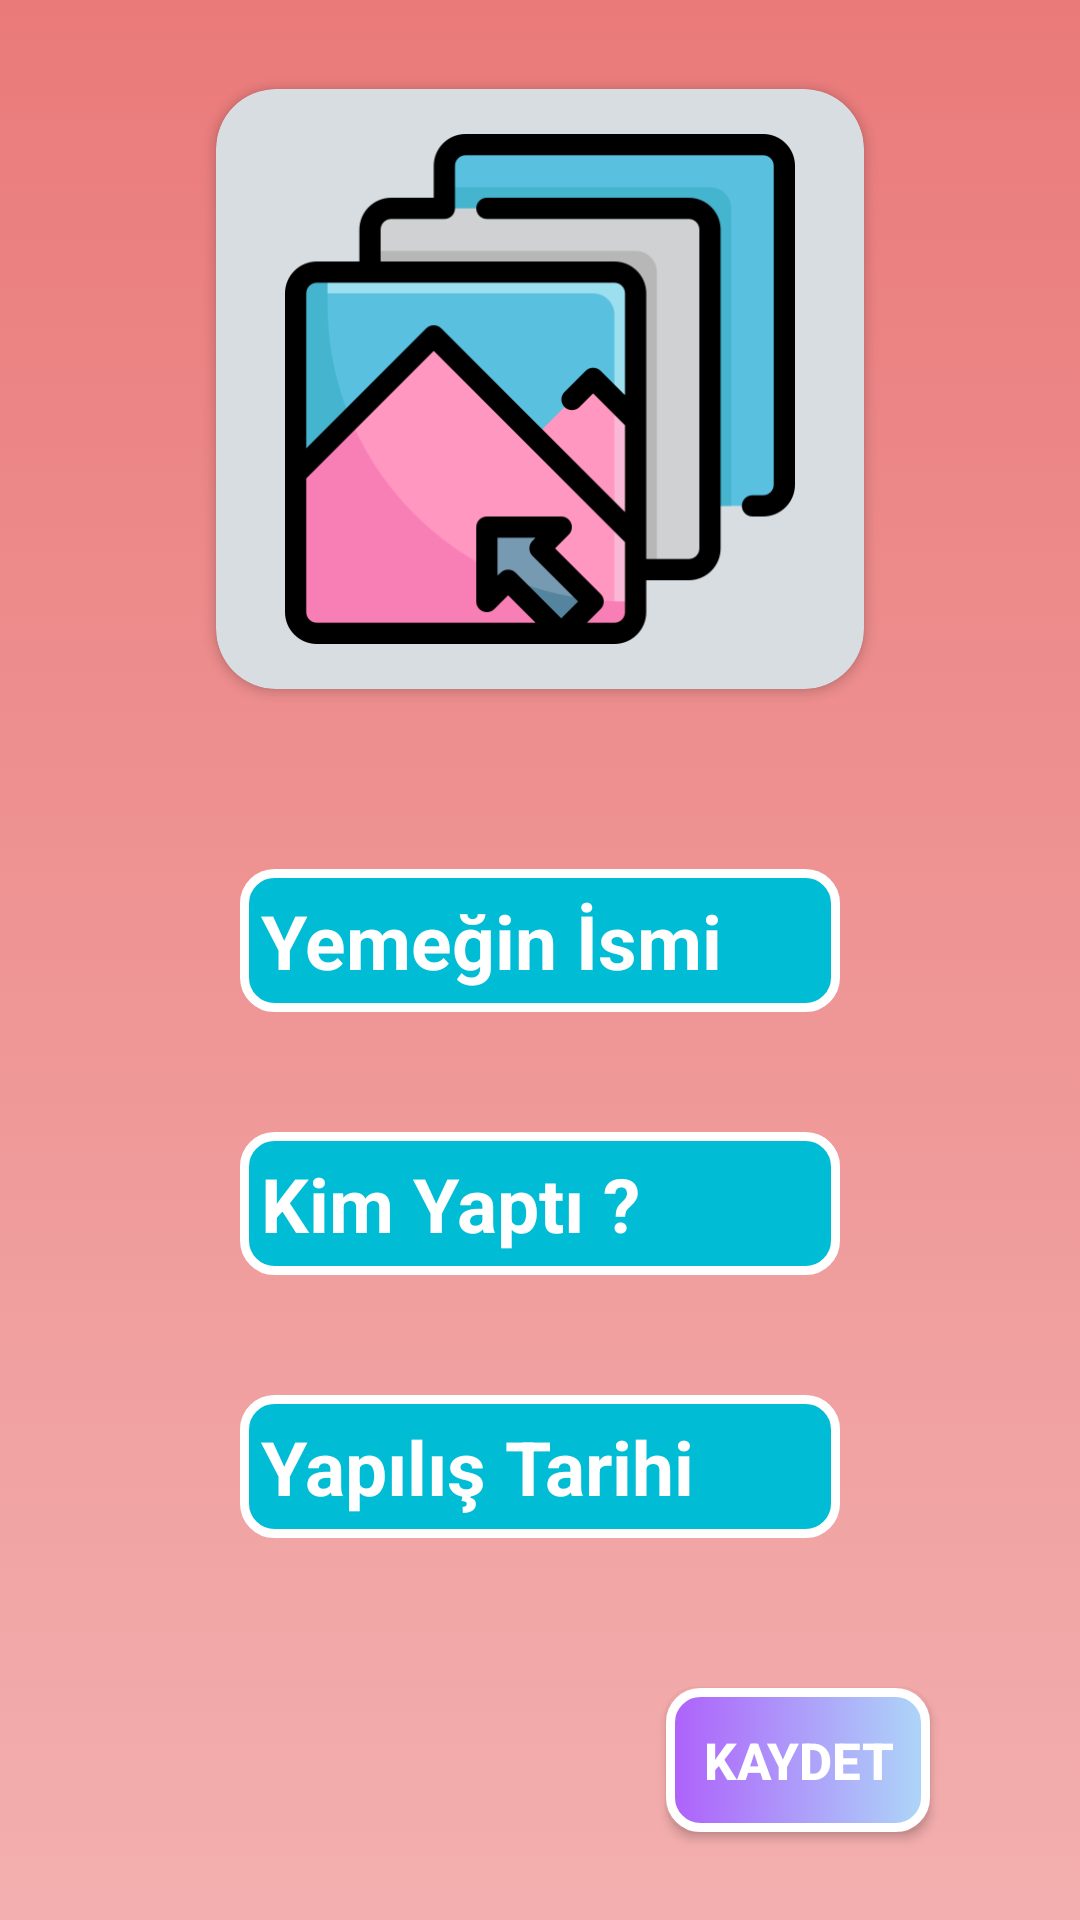

Here is an Android app screen rendered from its layout file. Give the layout XML and the strings, colors and styles it references.
<!-- AndroidManifest.xml: application theme Theme.Tarifkupu -->
<!-- res/layout/activity_add_brance.xml -->
<?xml version="1.0" encoding="utf-8"?>
<androidx.constraintlayout.widget.ConstraintLayout
    xmlns:android="http://schemas.android.com/apk/res/android"
    xmlns:app="http://schemas.android.com/apk/res-auto"
    xmlns:tools="http://schemas.android.com/tools"
    android:layout_width="match_parent"
    android:layout_height="match_parent"
    android:background="@drawable/backcolor"
    tools:context="com.beraterdem2.tarifkupu2.view2.AddBranceActivity">

    <androidx.cardview.widget.CardView
        android:id="@+id/cardView"
        android:layout_width="0dp"
        android:layout_height="200dp"
        android:layout_marginStart="72dp"
        android:layout_marginTop="50dp"
        android:layout_marginEnd="72dp"
        android:contentDescription="@string/app_name"
        app:cardBackgroundColor="#D7DDE1"
        app:cardCornerRadius="20dp"
        app:cardPreventCornerOverlap="true"
        app:layout_constraintBottom_toTopOf="@+id/yournameText"
        app:layout_constraintEnd_toEndOf="parent"
        app:layout_constraintStart_toStartOf="parent"
        app:layout_constraintTop_toTopOf="parent">

        <ImageView
            android:id="@+id/addImageView"
            android:layout_width="match_parent"
            android:layout_height="match_parent"
            android:contentDescription="@string/app_name"
            android:onClick="selectImage"
            android:padding="15sp"
            android:src="@drawable/imageicon" />

    </androidx.cardview.widget.CardView>


    <EditText
        android:id="@+id/yournameText"
        android:layout_width="0dp"
        android:layout_height="wrap_content"
        android:layout_marginStart="80dp"
        android:layout_marginTop="60dp"
        android:layout_marginEnd="80dp"
        android:background="@drawable/input"
        android:hint="Yemeğin İsmi"
        android:padding="7dp"
        android:textColorHint="@color/white"
        android:textSize="25sp"
        android:textStyle="bold"
        app:layout_constraintBottom_toTopOf="@+id/cookernameText"
        app:layout_constraintEnd_toEndOf="parent"
        app:layout_constraintHorizontal_bias="0.0"
        app:layout_constraintStart_toStartOf="parent"
        app:layout_constraintTop_toBottomOf="@+id/cardView" />

    <EditText
        android:textStyle="bold"
        android:background="@drawable/input"
        android:textColorHint="@color/white"
        android:id="@+id/cookernameText"
        android:layout_width="0dp"
        android:layout_height="wrap_content"
        android:layout_marginStart="80dp"
        android:layout_marginTop="40dp"
        android:layout_marginEnd="80dp"
        android:hint="Kim Yaptı ?"
        android:padding="7dp"
        android:textSize="25sp"
        app:layout_constraintBottom_toTopOf="@+id/addDataText"
        app:layout_constraintEnd_toEndOf="parent"
        app:layout_constraintStart_toStartOf="parent"
        app:layout_constraintTop_toBottomOf="@+id/yournameText"></EditText>

    <TextView
        android:textStyle="bold"
        android:background="@drawable/input"
        android:textColor="@color/white"
        android:id="@+id/addDataText"
        android:layout_width="0dp"
        android:layout_height="wrap_content"
        android:layout_marginStart="80dp"
        android:layout_marginTop="40dp"
        android:layout_marginEnd="80dp"
        android:padding="7dp"
        android:text="Yapılış Tarihi"
        android:textSize="25sp"
        app:layout_constraintBottom_toTopOf="@+id/save"
        app:layout_constraintEnd_toEndOf="parent"
        app:layout_constraintStart_toStartOf="parent"
        app:layout_constraintTop_toBottomOf="@+id/cookernameText"
        tools:ignore="HardcodedText" />

    <Button
        android:background="@drawable/button"
        android:id="@+id/save"
        android:layout_width="0dp"
        android:layout_height="wrap_content"
        android:layout_marginTop="50dp"
        android:layout_marginEnd="50dp"
        android:layout_marginBottom="50dp"
        android:onClick="save"
        android:text="Kaydet"
        android:textColor="@color/white"
        android:textSize="17dp"
        android:textStyle="bold"
        app:layout_constraintBottom_toBottomOf="parent"
        app:layout_constraintEnd_toEndOf="parent"
        app:layout_constraintTop_toBottomOf="@+id/addDataText" />


</androidx.constraintlayout.widget.ConstraintLayout>
<!-- resources referenced by this layout -->
<resources>
  <color name="white">#FFFFFFFF</color>
  <!-- drawable backcolor (drawable) -->
  <?xml version="1.0" encoding="utf-8"?>
  <selector xmlns:android="http://schemas.android.com/apk/res/android">
      <item>
          <shape>
              <gradient android:startColor="#EA7A7A" android:endColor="#F3AFAF" android:angle="270"/>
          </shape>
      </item>
  </selector>
  <!-- drawable button (drawable) -->
  <?xml version="1.0" encoding="utf-8"?>
  <selector xmlns:android="http://schemas.android.com/apk/res/android">
  <item>
      <shape>
          <corners android:radius="10dp"/>
          <stroke android:color="@color/white" android:width="3dp"/>
          <gradient android:startColor="#AE60FB" android:endColor="#ADD7F8"/>
      </shape>
  </item>
  </selector>
  <!-- drawable imageicon: png bitmap (drawable, 15910 bytes) -->
  <!-- drawable input (drawable) -->
  <?xml version="1.0" encoding="utf-8"?>
  <selector xmlns:android="http://schemas.android.com/apk/res/android">
  <item android:state_enabled="true" android:state_focused="true">
      <shape android:shape="rectangle">
          <solid android:color="#A97EF4"/>
          <corners android:radius="10dp"/>
          <stroke android:color="#531877" android:width="3dp"/>
  
      </shape>
  </item>
      <item android:state_enabled="true">
          <shape android:shape="rectangle">
              <solid android:color="#00BCD4"/>
              <corners android:radius="10dp"/>
              <stroke android:color="#FFFFFF" android:width="3dp"/>
          </shape>
  
      </item>
  </selector>
  <string name="app_name">Tarifkupu</string>
  <style name="Theme.Tarifkupu" parent="Theme.AppCompat.DayNight.DarkActionBar">
          
          <item name="colorPrimary">@color/purple_500</item>
          <item name="colorPrimaryVariant">@color/purple_700</item>
          <item name="colorOnPrimary">@color/white</item>
          
          <item name="colorSecondary">@color/teal_200</item>
          <item name="colorSecondaryVariant">@color/teal_700</item>
          <item name="colorOnSecondary">@color/black</item>
          
          <item name="android:statusBarColor">?attr/colorPrimaryVariant</item>
          
      </style>
  <color name="purple_500">#94CAF1</color>
  <color name="purple_700">#5282E4</color>
  <color name="teal_200">#FF03DAC5</color>
  <color name="teal_700">#FF018786</color>
  <color name="black">#FF000000</color>
</resources>
